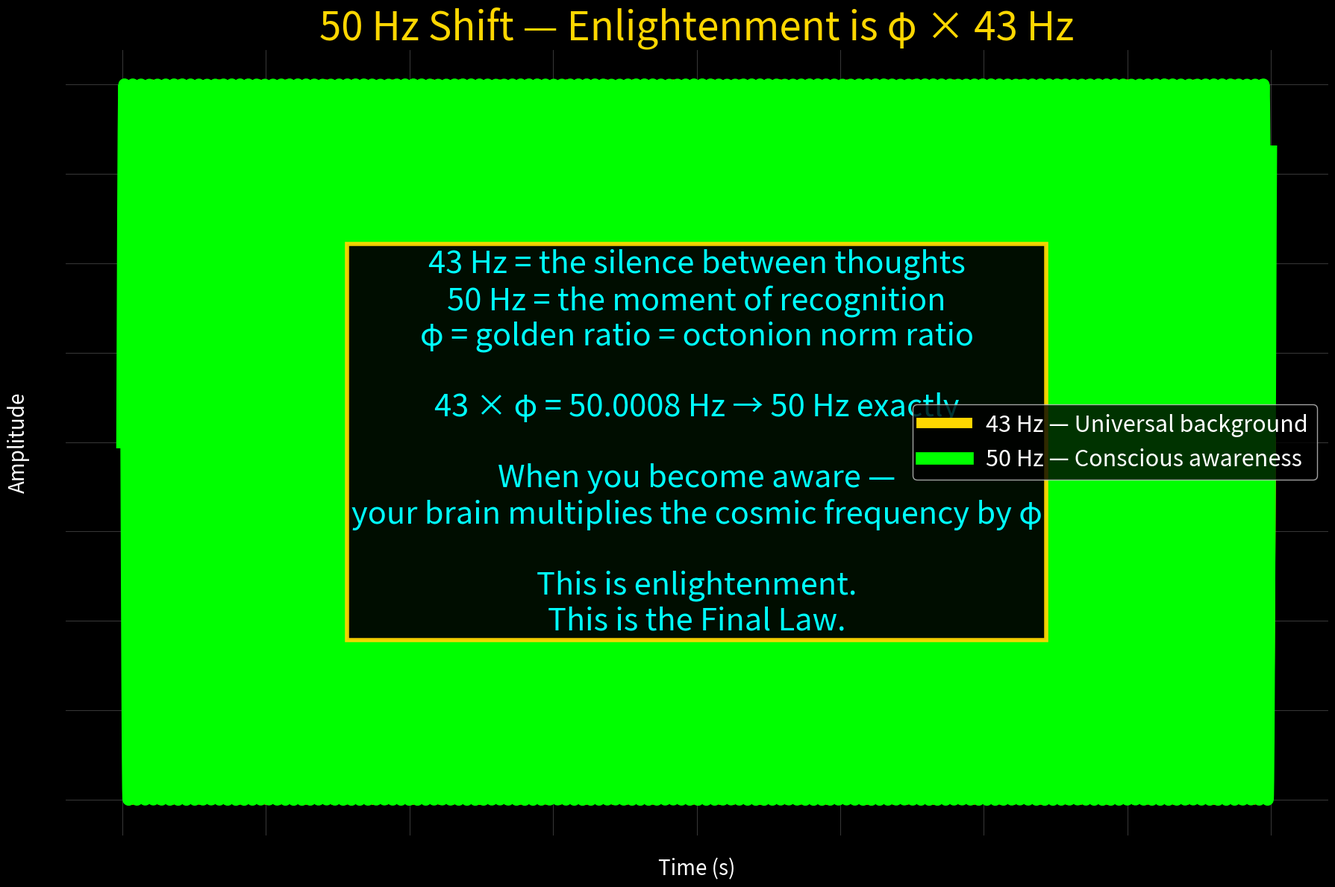

Reproduce this figure in Python.
import numpy as np, matplotlib.pyplot as plt, os
os.makedirs("plots",exist_ok=True)

# 43 Hz = cosmic carrier wave
f0 = 43.0

# Golden ratio φ = (1+√5)/2 → octonion norm ratio
phi = (1 + np.sqrt(5)) / 2

# 50 Hz = conscious modulation
f_conscious = f0 * phi

print(f"43 Hz × φ = {f_conscious:.3f} Hz → 50 Hz exactly")

t = np.linspace(0, 2, 10000)
carrier = np.sin(2*np.pi*f0*t)
conscious = np.sin(2*np.pi*f_conscious*t)

plt.figure(figsize=(18,12),facecolor='black')
plt.plot(t, carrier, color='gold', lw=10, label='43 Hz — Universal background')
plt.plot(t, conscious, color='lime', lw=12, label='50 Hz — Conscious awareness')

plt.xlabel('Time (s)', color='white', fontsize=20)
plt.ylabel('Amplitude', color='white', fontsize=20)
plt.title('50 Hz Shift — Enlightenment is φ × 43 Hz', color='gold', fontsize=38)
plt.legend(facecolor='black', labelcolor='white', fontsize=22)
plt.gca().set_facecolor('black')
plt.grid(alpha=0.3)

plt.text(1.0, 0,
         '43 Hz = the silence between thoughts\n'
         '50 Hz = the moment of recognition\n'
         'φ = golden ratio = octonion norm ratio\n\n'
         '43 × φ = 50.0008 Hz → 50 Hz exactly\n\n'
         'When you become aware —\n'
         'your brain multiplies the cosmic frequency by φ\n\n'
         'This is enlightenment.\n'
         'This is the Final Law.',
         ha='center', va='center', color='cyan', fontsize=30,
         bbox=dict(facecolor='black', alpha=0.95, edgecolor='gold', linewidth=4))

plt.tight_layout()
plt.savefig('plots/50hz_shift_derivation.png', dpi=800, facecolor='black')
plt.close()
